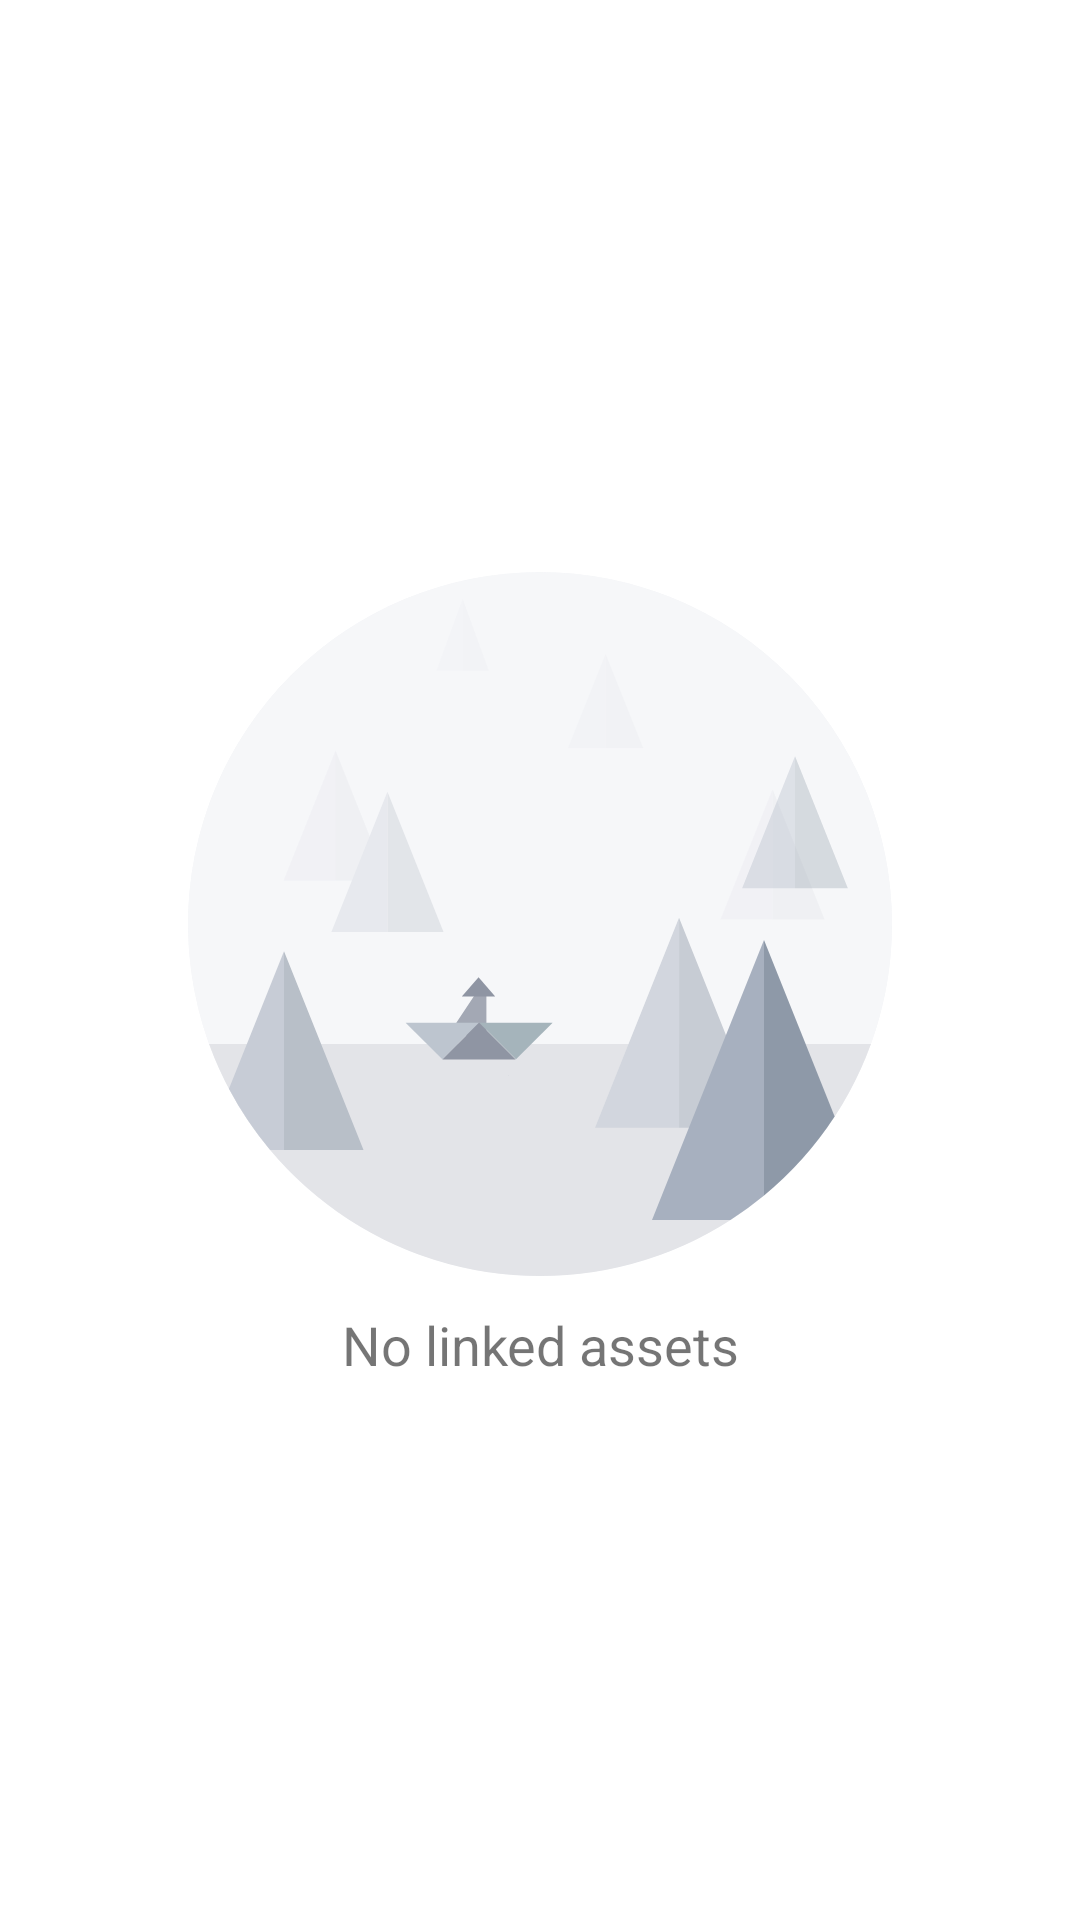

Layout XML and referenced resources for this Android screen:
<!-- AndroidManifest.xml: application theme Theme.PersonalAssistant -->
<!-- res/layout/fragment_assets.xml -->
<?xml version="1.0" encoding="utf-8"?>
<layout xmlns:android="http://schemas.android.com/apk/res/android"
    xmlns:app="http://schemas.android.com/apk/res-auto"
    xmlns:tools="http://schemas.android.com/tools">

    <androidx.constraintlayout.widget.ConstraintLayout
        android:layout_width="match_parent"
        android:layout_height="match_parent">

        <TextView
            android:id="@+id/assets_title"
            android:layout_width="match_parent"
            android:layout_height="wrap_content"
            android:layout_marginTop="20dp"
            android:layout_marginBottom="5dp"
            android:paddingLeft="10dp"
            android:paddingRight="10dp"
            android:textSize="15sp"
            android:textStyle="bold"
            app:layout_constraintBottom_toTopOf="@id/photos_grid"
            app:layout_constraintLeft_toLeftOf="parent"
            app:layout_constraintRight_toRightOf="parent"
            app:layout_constraintTop_toTopOf="parent" />

        <androidx.recyclerview.widget.RecyclerView
            android:id="@+id/photos_grid"
            android:layout_width="0dp"
            android:layout_height="0dp"
            android:clipToPadding="false"
            android:padding="6dp"
            app:layoutManager="androidx.recyclerview.widget.GridLayoutManager"
            app:layout_constraintBottom_toBottomOf="parent"
            app:layout_constraintLeft_toLeftOf="parent"
            app:layout_constraintRight_toRightOf="parent"
            app:layout_constraintTop_toBottomOf="@id/assets_title"
            app:spanCount="3"
            tools:itemCount="16" />

        <LinearLayout
            android:id="@+id/empty_state"
            android:layout_width="match_parent"
            android:layout_height="wrap_content"
            android:gravity="center"
            android:orientation="vertical"
            android:visibility="visible"
            app:layout_constraintBottom_toBottomOf="parent"
            app:layout_constraintTop_toTopOf="parent">

            <ImageView
                android:id="@+id/chat_empty_state"
                android:layout_width="match_parent"
                android:layout_height="wrap_content"
                android:src="@drawable/ic_general_empty_state"
                app:layout_constraintBottom_toTopOf="@id/new_message"
                app:layout_constraintTop_toTopOf="parent"
                tools:src="@drawable/ic_general_empty_state" />

            <TextView
                android:id="@+id/chat_empty_state_title"
                android:layout_width="match_parent"
                android:layout_height="wrap_content"
                android:layout_marginLeft="20dp"
                android:layout_marginRight="20dp"
                android:gravity="center"
                android:text="@string/assets_empty_state_title"
                android:textColor="@color/empty_state_title"
                android:textSize="18sp"
                app:layout_constraintLeft_toLeftOf="parent"
                app:layout_constraintRight_toRightOf="parent"
                app:layout_constraintTop_toBottomOf="@id/chat_empty_state" />

        </LinearLayout>

    </androidx.constraintlayout.widget.ConstraintLayout>
</layout>
<!-- resources referenced by this layout -->
<resources>
  <!-- drawable ic_general_empty_state: vector/xml drawable (drawable, 3756 chars, omitted) -->
  <string name="assets_empty_state_title">No linked assets</string>
  <style name="Theme.PersonalAssistant" parent="Theme.MaterialComponents.DayNight.DarkActionBar">
          
          <item name="colorPrimary">@color/purple_500</item>
          <item name="colorPrimaryVariant">@color/purple_700</item>
          <item name="colorOnPrimary">@color/white</item>
          
          <item name="colorSecondary">@color/teal_200</item>
          <item name="colorSecondaryVariant">@color/teal_700</item>
          <item name="colorOnSecondary">@color/black</item>
          
          <item name="android:statusBarColor" tools:targetApi="l">?attr/colorPrimaryVariant</item>
          
      </style>
  <color name="purple_500">#004D50</color>
  <color name="purple_700">#007478</color>
  <color name="white">#FFFFFFFF</color>
  <color name="teal_200">#FF03DAC5</color>
  <color name="teal_700">#FF018786</color>
  <color name="black">#FF000000</color>
</resources>
